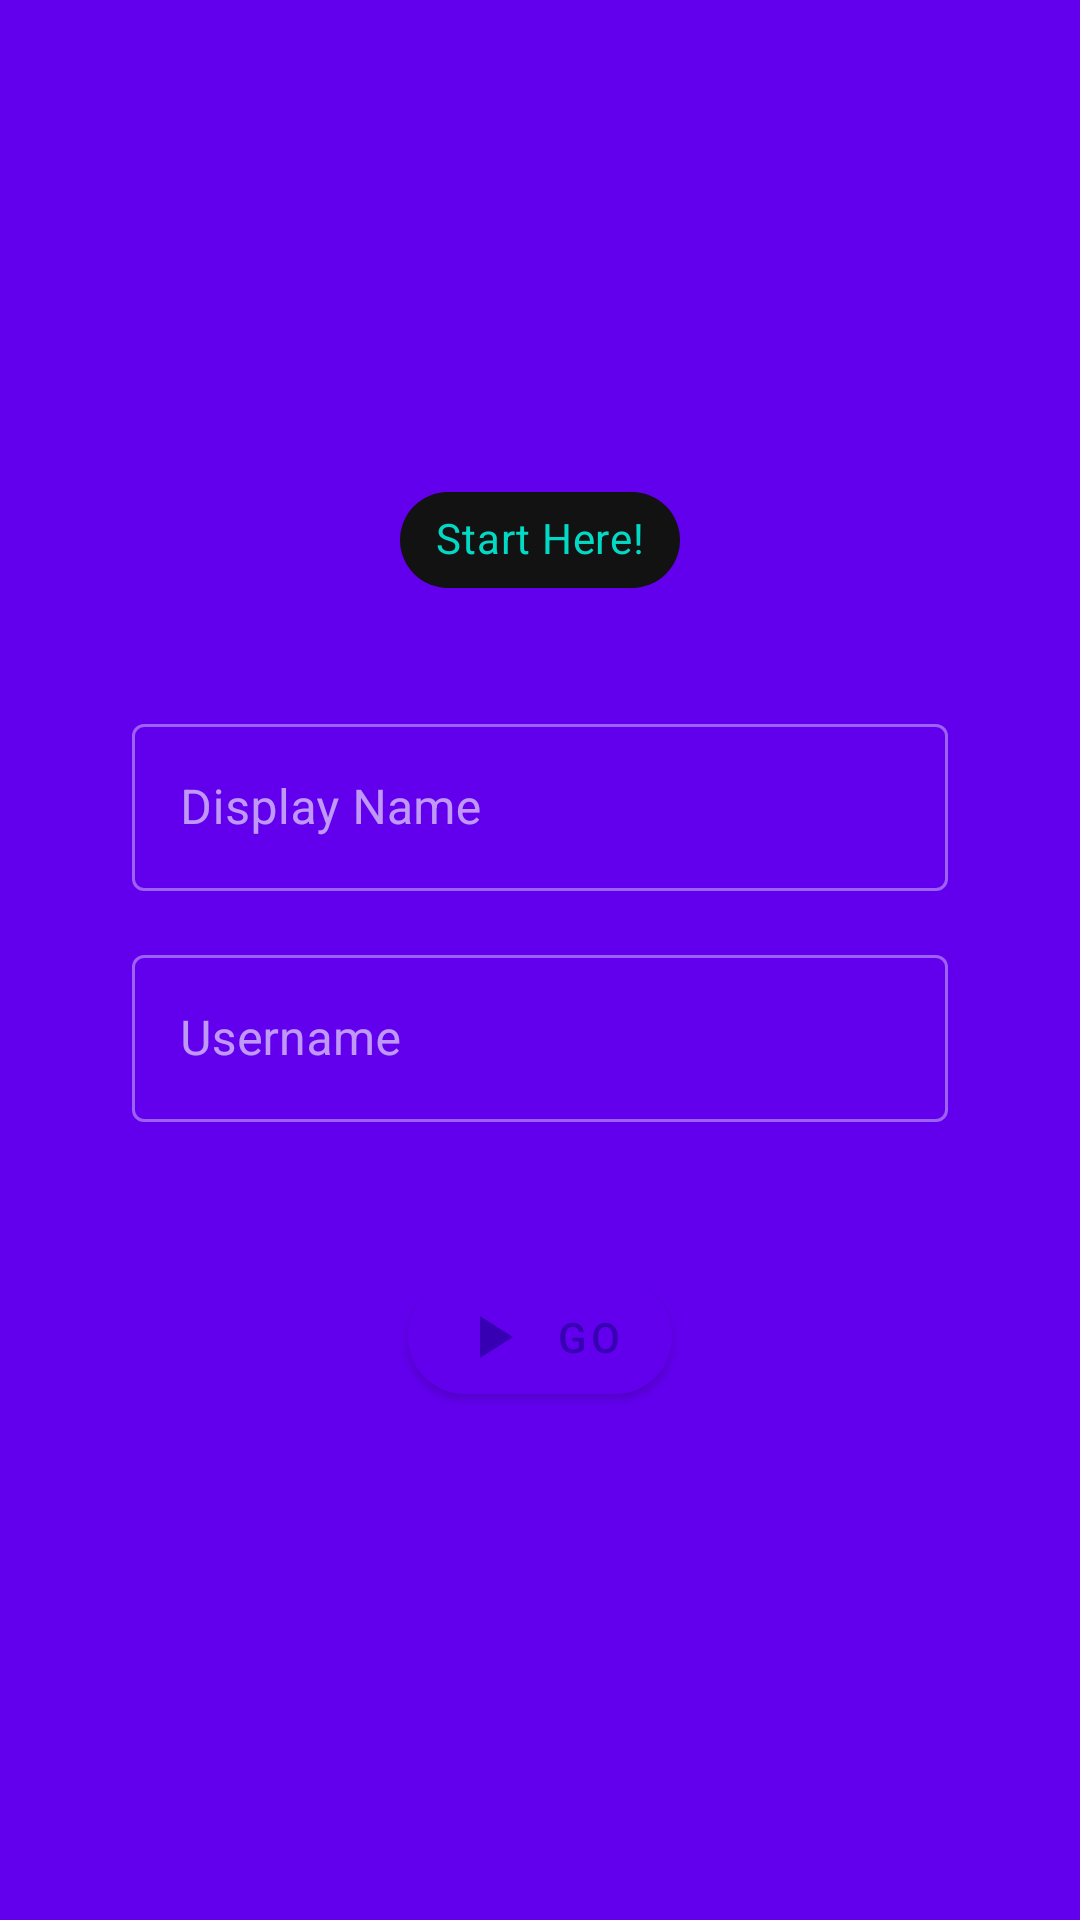

Produce the Android XML layout that renders to this screen, including the resource entries it uses.
<!-- AndroidManifest.xml: application theme AppTheme -->
<!-- res/layout/activity_main.xml -->
<?xml version="1.0" encoding="utf-8"?>
<androidx.constraintlayout.widget.ConstraintLayout xmlns:android="http://schemas.android.com/apk/res/android"
    xmlns:app="http://schemas.android.com/apk/res-auto"
    xmlns:tools="http://schemas.android.com/tools"
    android:layout_width="match_parent"
    android:layout_height="match_parent"
    tools:context=".MainActivity">

    <com.google.android.material.chip.Chip
        android:id="@+id/chip"
        android:layout_width="wrap_content"
        android:layout_height="wrap_content"
        android:layout_marginTop="156dp"
        android:text="@string/start_title"
        android:textColor="@color/colorAccent"
        android:textSize="14sp"
        app:chipBackgroundColor="@color/colorSecondary"
        app:layout_constraintBottom_toBottomOf="parent"
        app:layout_constraintEnd_toEndOf="parent"
        app:layout_constraintStart_toStartOf="parent"
        app:layout_constraintTop_toTopOf="parent"
        app:layout_constraintVertical_bias="0.0" />


    <com.google.android.material.textfield.TextInputLayout
        android:id="@+id/name_text_input6"
        style="@style/Widget.MaterialComponents.TextInputLayout.OutlinedBox"
        android:layout_width="0dp"
        android:layout_height="wrap_content"
        android:layout_marginStart="8dp"
        android:layout_marginTop="32dp"
        android:layout_marginEnd="8dp"
        app:layout_constraintEnd_toStartOf="@+id/guideline2"
        app:layout_constraintStart_toStartOf="@+id/guideline"
        app:layout_constraintTop_toBottomOf="@+id/chip">

        <com.google.android.material.textfield.TextInputEditText
            android:id="@+id/display_name"
            android:layout_width="match_parent"
            android:layout_height="wrap_content"
            android:hint="@string/display_name"
            android:inputType="textPersonName"
            android:maxLength="20" />
    </com.google.android.material.textfield.TextInputLayout>


    <com.google.android.material.textfield.TextInputLayout
        android:id="@+id/name_text_input2"
        style="@style/Widget.MaterialComponents.TextInputLayout.OutlinedBox"
        android:layout_width="0dp"
        android:layout_height="wrap_content"
        android:layout_marginStart="8dp"
        android:layout_marginTop="16dp"
        android:layout_marginEnd="8dp"
        app:layout_constraintEnd_toStartOf="@+id/guideline2"
        app:layout_constraintHorizontal_bias="1.0"
        app:layout_constraintStart_toStartOf="@+id/guideline"
        app:layout_constraintTop_toBottomOf="@+id/name_text_input6">

        <com.google.android.material.textfield.TextInputEditText
            android:id="@+id/username"
            android:layout_width="match_parent"
            android:layout_height="wrap_content"
            android:hint="@string/username"
            android:inputType="textPersonName"
            android:maxLength="20" />
    </com.google.android.material.textfield.TextInputLayout>

    <com.google.android.material.button.MaterialButton
        android:id="@+id/go"
        android:layout_width="wrap_content"
        android:layout_height="wrap_content"
        android:layout_marginStart="8dp"
        android:layout_marginTop="16dp"
        android:layout_marginEnd="8dp"
        android:layout_marginBottom="8dp"
        android:width="50dp"
        android:height="50dp"
        android:text="Go"

        android:textColor="@color/colorPrimaryDark"
        app:cornerRadius="20dp"
        app:icon="@drawable/ic_play_arrow_black_24dp"
        app:iconTint="@color/colorPrimaryDark"
        app:layout_constraintBottom_toBottomOf="parent"
        app:layout_constraintEnd_toStartOf="@+id/guideline2"
        app:layout_constraintStart_toStartOf="@+id/guideline"
        app:layout_constraintTop_toBottomOf="@+id/name_text_input2"
        app:layout_constraintVertical_bias="0.16000003" />


    <androidx.constraintlayout.widget.Guideline
        android:id="@+id/guideline"
        android:layout_width="wrap_content"
        android:layout_height="wrap_content"
        android:orientation="vertical"
        app:layout_constraintGuide_percent="0.1" />

    <androidx.constraintlayout.widget.Guideline
        android:id="@+id/guideline2"
        android:layout_width="wrap_content"
        android:layout_height="wrap_content"
        android:orientation="vertical"
        app:layout_constraintGuide_percent="0.9" />


</androidx.constraintlayout.widget.ConstraintLayout>
<!-- resources referenced by this layout -->
<resources>
  <!-- drawable ic_play_arrow_black_24dp (drawable) -->
  <vector android:height="24dp" android:tint="#232F34"
      android:viewportHeight="24.0" android:viewportWidth="24.0"
      android:width="24dp" xmlns:android="http://schemas.android.com/apk/res/android">
      <path android:fillColor="#FF000000" android:pathData="M8,5v14l11,-7z"/>
  </vector>
  <string name="display_name">Display Name</string>
  <string name="start_title">Start Here!</string>
  <string name="username">Username</string>
  <style name="AppTheme" parent="Theme.MaterialComponents.NoActionBar">
          
          <item name="colorPrimary">@color/colorPrimary</item>
          <item name="colorSecondary">@color/colorAccent</item>
          <item name="android:windowBackground">@color/colorPrimary</item>
      </style>
  <!-- not gathered from this repository: default colours our renderer supplied (Android Studio template values) -->
  <color name="colorPrimary">#FF6200EE</color>
  <color name="colorPrimaryDark">#FF3700B3</color>
  <color name="colorAccent">#FF03DAC5</color>
</resources>
